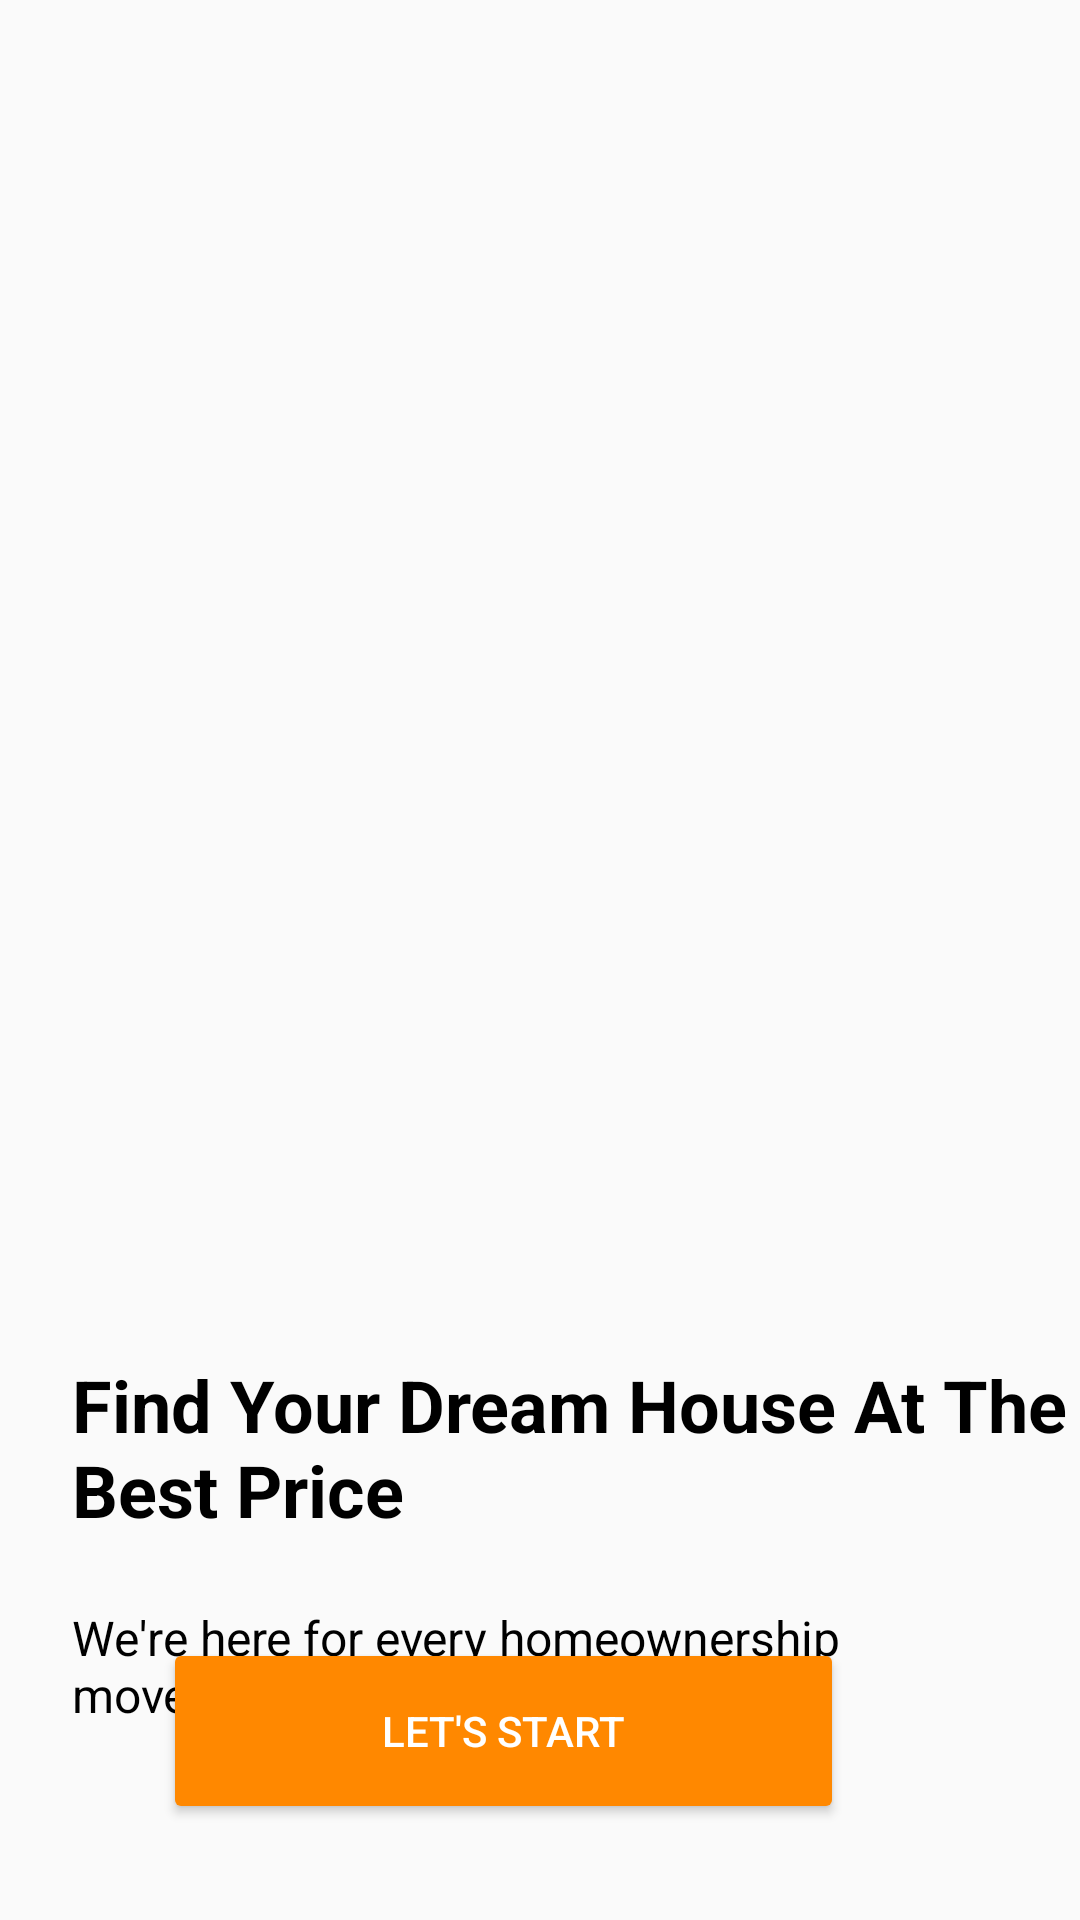

This screen was rendered from an Android layout file. Write that file and the resources it references.
<!-- AndroidManifest.xml: application theme Theme.MyTrialApp -->
<!-- res/layout/activity_main1.xml -->
<?xml version="1.0" encoding="utf-8"?>
<androidx.constraintlayout.widget.ConstraintLayout xmlns:android="http://schemas.android.com/apk/res/android"
    xmlns:app="http://schemas.android.com/apk/res-auto"
    xmlns:tools="http://schemas.android.com/tools"
    android:id="@+id/main"
    android:layout_width="match_parent"
    android:layout_height="match_parent"
    tools:context=".MainActivity1">


    <Button
        android:id="@+id/btn1"
        android:layout_width="227dp"
        android:layout_height="62dp"
        android:layout_marginStart="50dp"
        android:layout_marginEnd="50dp"
        android:layout_marginBottom="32dp"
        android:backgroundTint="@android:color/holo_orange_dark"
        android:text="Let's Start"
        android:textColor="@color/white"
        app:layout_constraintBottom_toBottomOf="parent"

        app:layout_constraintEnd_toEndOf="parent"
        app:layout_constraintHorizontal_bias="0.13"
        app:layout_constraintStart_toStartOf="parent" />

    <ImageView
        android:id="@+id/imageView1"
        android:layout_width="355dp"
        android:layout_height="388dp"
        android:layout_marginTop="4dp"
        android:background="@mipmap/pic_intro"
        android:maxWidth="28dp"
        android:minWidth="67dp"
        app:layout_constraintEnd_toEndOf="parent"
        app:layout_constraintHorizontal_bias="1.0"
        app:layout_constraintStart_toStartOf="parent"
        app:layout_constraintTop_toTopOf="parent" />

    <TextView
        android:id="@+id/tvt1"
        android:layout_width="336dp"
        android:layout_height="67dp"
        android:layout_marginStart="24dp"
        android:layout_marginTop="60dp"
        android:layout_marginEnd="16dp"
        android:text="Find Your Dream House At The Best Price"
        android:textColor="@color/black"
        android:textSize="24sp"
        android:textStyle="bold"
        app:layout_constraintEnd_toEndOf="parent"
        app:layout_constraintHorizontal_bias="0.0"
        app:layout_constraintStart_toStartOf="parent"
        app:layout_constraintTop_toBottomOf="@+id/imageView1" />

    <TextView
        android:id="@+id/tvt2"
        android:layout_width="279dp"
        android:layout_height="71dp"
        android:layout_marginStart="24dp"
        android:layout_marginTop="16dp"
        android:layout_marginEnd="16dp"
        android:text="We're here for every homeownership move your face"
        android:textColor="@color/black"
        android:textColorLink="@color/black"
        android:textSize="16sp"
        app:layout_constraintBottom_toTopOf="@+id/btn1"
        app:layout_constraintEnd_toEndOf="parent"
        app:layout_constraintHorizontal_bias="0.0"
        app:layout_constraintStart_toStartOf="parent"
        app:layout_constraintTop_toBottomOf="@+id/tvt1"
        app:layout_constraintVertical_bias="0.0" />

</androidx.constraintlayout.widget.ConstraintLayout>
<!-- resources referenced by this layout -->
<resources>
  <style name="Theme.MyTrialApp" parent="android:Theme.Material.Light.NoActionBar" />
  <!-- not gathered from this repository: default colours our renderer supplied (Android Studio template values) -->
  <color name="black">#FF000000</color>
  <color name="white">#FFFFFFFF</color>
</resources>
